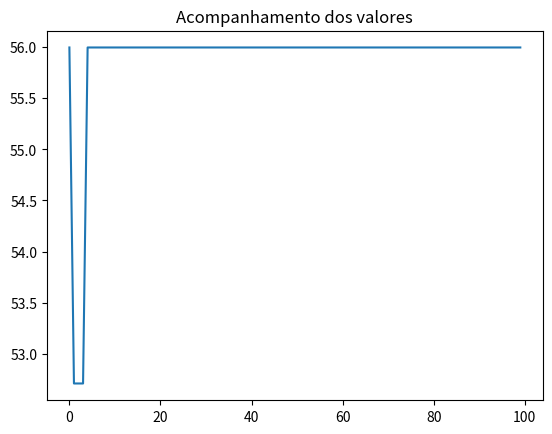

Write Python code to recreate this figure.
# -*- coding: utf-8 -*-
"""
Created on Mon Oct 15 18:42:42 2018

[redacted]
"""
from random import random
import matplotlib.pyplot as plt

class Papel():
    def __init__(self, nome, valor):
        self.nome = nome
        self.valor = valor
        
class Individuo():
    def __init__(self, valores, valor_investimento, parte, geracao=0):
        self.valores = valores
        self.valor_investimento = valor_investimento
        self.parte = parte
        self.nota_avaliacao = 0
        self.geracao = geracao
        self.cromossomo = []
        
        for i in range(len(valores)):
            valor_min = 0
            j_min = 0
            for j in range(100):
                valor_min = j*valores[i]
                if valor_min/self.valor_investimento > self.parte:
                    j_min = j
                    break
            valor_max = 9999999999999999
            j_max = 0
            for j in range(100,1,-1):
                valor_max = j*valores[i]
                if valor_max/self.valor_investimento < self.parte:
                    j_max= j
                    break
            if random() < 0.5:
                self.cromossomo.append(j_min)
            else:
                self.cromossomo.append(j_max)
        
    def avaliacao(self):
        nota = 0
        soma_investimento = 0
        for i in range(len(self.cromossomo)):
            soma_investimento += self.cromossomo[i]*self.valores[i]
            nota += (abs((self.cromossomo[i]*self.valores[i]/self.valor_investimento)-self.parte))
        if soma_investimento > self.valor_investimento:
            nota = 1
        else:
            nota = 1/nota
        self.nota_avaliacao = nota
        self.valor_usado = soma_investimento
        
    def crossover(self, outro_individuo):
        corte = round(random()  * len(self.cromossomo))
        
        filho1 = outro_individuo.cromossomo[0:corte] + self.cromossomo[corte::]
        filho2 = self.cromossomo[0:corte] + outro_individuo.cromossomo[corte::]
        
        filhos = [Individuo(self.valores, self.valor_investimento, self.parte, self.geracao + 1),
                  Individuo(self.valores, self.valor_investimento, self.parte, self.geracao + 1)]
        filhos[0].cromossomo = filho1
        filhos[1].cromossomo = filho2
        return filhos
                
    def mutacao(self, taxa_mutacao):
        for i in range(len(self.cromossomo)):
            if random() < taxa_mutacao:
                if random() > 0.5:
                    self.cromossomo[i] += 1
                else:
                    self.cromossomo[i] -= 1
        return self
    
class AlgoritmoGenetico():
    def __init__(self, tamanho_populacao):
        self.tamanho_populacao = tamanho_populacao
        self.populacao = []
        self.lista_solucoes = []
        self.geracao = 0
        self.melhor_solucao = 0
        
    def inicializa_populacao(self, valores, valor_investimento, parte):
        for i in range(self.tamanho_populacao):
            self.populacao.append(Individuo(valores,valor_investimento,parte))
        self.melhor_solucao = self.populacao[0]
        
    def ordena_populacao(self):
        self.populacao = sorted(self.populacao,
                                key = lambda populacao: populacao.nota_avaliacao,
                                reverse = True)
        
    def melhor_individuo(self, individuo):
        if individuo.nota_avaliacao > self.melhor_solucao.nota_avaliacao:
            self.melhor_solucao = individuo
            
    def soma_avaliacoes(self):
        soma = 0
        for individuo in self.populacao:
           soma += individuo.nota_avaliacao
        return soma
                
    def seleciona_pai(self, soma_avaliacao):
        pai = -1
        valor_sorteado = random() * soma_avaliacao
        soma = 0
        i = 0
        while i < len(self.populacao) and soma < valor_sorteado:
            soma += self.populacao[i].nota_avaliacao
            pai += 1
            i += 1
        return pai
    
    def visualiza_geracao(self):
        melhor = self.populacao[0]
        print("G:%s -> Nota: %s Valor_usado: %s Cromossomo: %s" % (self.populacao[0].geracao,
                                                               melhor.nota_avaliacao,
                                                               melhor.valor_usado,
                                                               melhor.cromossomo))
        
    def resolver(self, taxa_mutacao, numero_geracoes, valores, valor_investimento,parte):
        self.inicializa_populacao(valores, valor_investimento, parte)
        
        for individuo in self.populacao:
            individuo.avaliacao()
        
        self.ordena_populacao()
        
        self.visualiza_geracao()
        
        for geracao in range(numero_geracoes):
            soma_avaliacao = self.soma_avaliacoes()
            nova_populacao = []
            
            for individuos_gerados in range(0, self.tamanho_populacao, 2):
                pai1 = self.seleciona_pai(soma_avaliacao)
                pai2 = self.seleciona_pai(soma_avaliacao)
                
                filhos = self.populacao[pai1].crossover(self.populacao[pai2])
                
                nova_populacao.append(filhos[0].mutacao(taxa_mutacao))
                nova_populacao.append(filhos[1].mutacao(taxa_mutacao))
            
            self.populacao = list(nova_populacao)
            
            for individuo in self.populacao:
                individuo.avaliacao()
            
            self.ordena_populacao()
            
            self.visualiza_geracao()
            
            melhor = self.populacao[0]
            self.lista_solucoes.append(melhor.nota_avaliacao)
            self.melhor_individuo(melhor)
        
        print("\nMelhor solução -> G: %s Valor: %s Cromossomo: %s" %
              (self.melhor_solucao.geracao,
               self.melhor_solucao.valor_usado,
               self.melhor_solucao.cromossomo))
        
        return self.melhor_solucao
                
if __name__ == '__main__':
    lista_papeis = []
    lista_papeis.append(Papel("IRBR3F", 63.30))
    lista_papeis.append(Papel("VALE3F", 57.80))
    lista_papeis.append(Papel("GGBR4F", 15.55))
    lista_papeis.append(Papel("ITSA4F", 10.82))
    lista_papeis.append(Papel("EQTL3F", 58.22))
    lista_papeis.append(Papel("BBAS3F", 37.71))
    lista_papeis.append(Papel("ABEV3F", 16.98))
    lista_papeis.append(Papel("TUPY3F", 18.30))
    parte = 1 / len(lista_papeis)

    valores = []
    nomes = []
    for papel in lista_papeis:
        valores.append(papel.valor)
        nomes.append(papel.nome)
    valor_investimento = 5000
    tamanho_populacao = 20
    numero_geracoes = 100
    taxa_mutacao = 0.01
    ag = AlgoritmoGenetico(tamanho_populacao)
    resultado = ag.resolver(taxa_mutacao, numero_geracoes, valores, valor_investimento,parte)
    for i in range(len(lista_papeis)):
        print("Nome: %s R$ %s Quantidade: %s" % (lista_papeis[i].nome,
                                                 resultado.valores[i],
                                                 resultado.cromossomo[i]))
    plt.plot(ag.lista_solucoes)
    plt.title("Acompanhamento dos valores")
    plt.show()